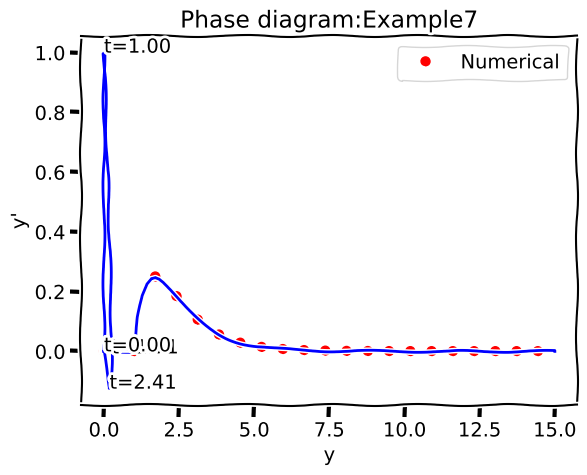

Source code (Python):
from scipy.integrate import odeint
import matplotlib.pyplot as plt
import numpy as np

#Example2
title1 = 'Example7'
ylabel1 = "y"
title2 = 'Error ' + title1
ylabel2 = "Numerical-Analytical"
a0 = 1
a1 = 3
a2 = 2
c=1
N = 100
IC1 = [0, 0]
b = 1
#====================
A = np.array([[a0, 0],[a1, a0]])
d = np.array([0, b])
d = np.transpose(d)
print("d=" + np.array2string(d, formatter={'float_kind':lambda x: "%.2f" % x}))
Am1 = np.linalg.inv(A)
print("Am1=" + np.array2string(Am1, formatter={'float_kind':lambda x: "%.2f" % x}))
deltaIC1 = np.matmul(Am1, d)
print("deltaIC1=" + np.array2string(deltaIC1, formatter={'float_kind':lambda x: "%.2f" % x}))

def D_ex(P, t):
	r = - (a2*P[0]/a0 + a1*P[1]/a0)
	return [P[1], r]

#def y_ex(t):
#	return 0.25*np.exp(-t)*np.sin(2*t)

ts1 = np.linspace(0, c, N)
ts2 = np.linspace(c, 15, N)
ts = np.concatenate((ts1, ts2), axis=0)

#IC2 = [0, 4]

Z1 = odeint(D_ex, IC1, ts1)
IC2 = Z1[-1,:] + np.transpose(deltaIC1)
#print(IC2)
Z2 = odeint(D_ex, IC2, ts2)
Z = np.concatenate((Z1, Z2), axis=0)
prey = Z[:,0]

plt.xkcd()
#plt.subplot(211)
plt.title(title1)
plt.plot(ts, prey, 'bo', markevery=5, color='r', label="Numerical")
plt.plot(ts, prey, 'k', markevery=5, color='b')
plt.xlabel("Time")
plt.ylabel(ylabel1)
plt.legend();

#plt.subplot(212)
#plt.title(title2)
#plt.plot(ts, prey-y_ex1(ts), 'k', color='b', label="An")
#plt.xlabel("Time")
#plt.ylabel(ylabel2)

plt.grid(True)
plt.show()

plt.title("Phase diagram:"+title1)
plt.plot(Z[:,0], Z[:,1], 'k', color='b', label="Analytical")
#plt.plot(P[:,0], , 'bo', markevery=5, color='r', label="Numerical")
plt.xlabel("y")
plt.ylabel("y'")

def addAnnotate(Z,index, plot):
	cap = "%.2f" % ts[index]
	plt.annotate(
    	't='+cap,
    	xy=(Z[index,0], Z[index,1]))#, arrowprops=dict(arrowstyle='->'), xytext=(15, -10))

addAnnotate(Z, 0, plt)

indYmax = np.argmax(Z[:,0])
addAnnotate(Z, indYmax, plt)
indYmin = np.argmin(Z[:,0])
addAnnotate(Z, indYmin, plt)

indYtmax = np.argmax(Z[:,1])
addAnnotate(Z, indYtmax, plt)
indYtmin = np.argmin(Z[:,1])
addAnnotate(Z, indYtmin, plt)

plt.show()
